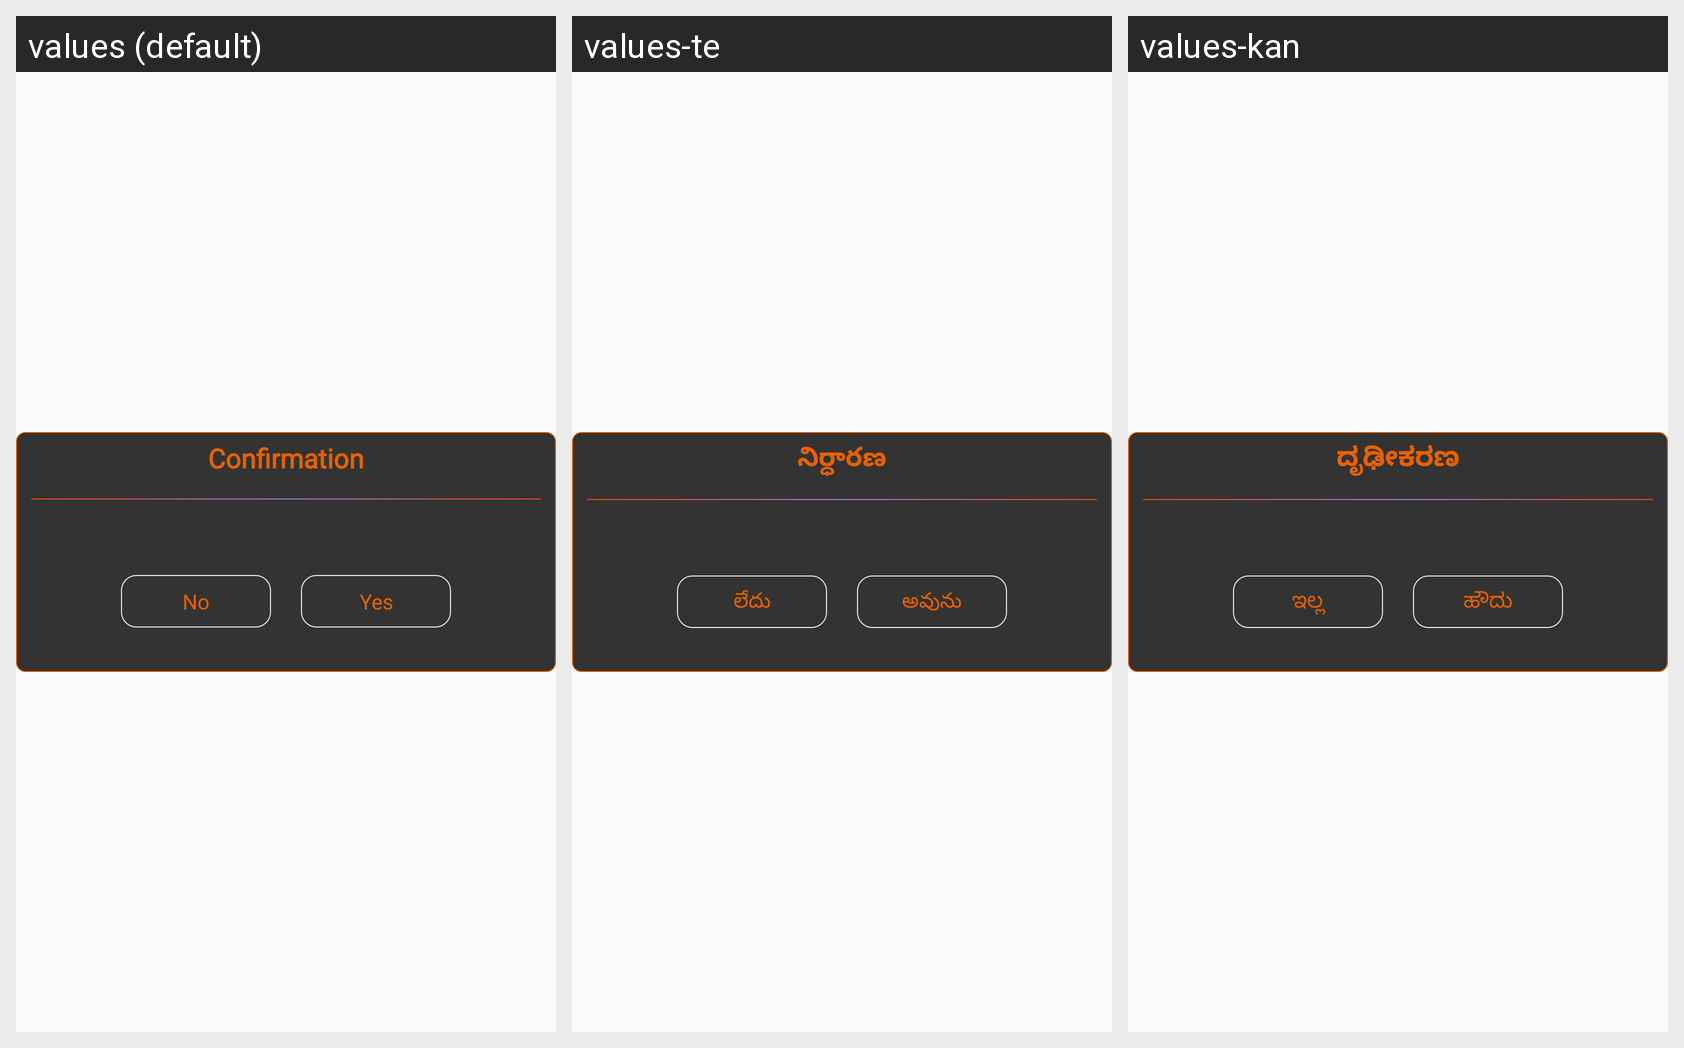

This grid shows one Android layout under several languages. Give, for every string resource on the screen, its name, the default text and each shown locale's text.
Android screen res/layout/dialog_cancel.xml rendered under 3 locales, left to right: values (default), values-te, values-kan. Device: Nexus 5 (rendered at 1080×1920; each locale shown at half size, 540×960, under a caption strip naming it); theme AppTheme.
Strings drawn on this screen, with the default value and each locale's value (text and hints the layout hard-codes, and strings that could not be matched under every locale, appear in the picture but are not listed):

confirmation
  values: Confirmation
  values-te: నిర్ధారణ
  values-kan: ದೃಢೀಕರಣ

no
  values: No
  values-te: లేదు
  values-kan: ಇಲ್ಲ

yes
  values: Yes
  values-te: అవును
  values-kan: ಹೌದು
